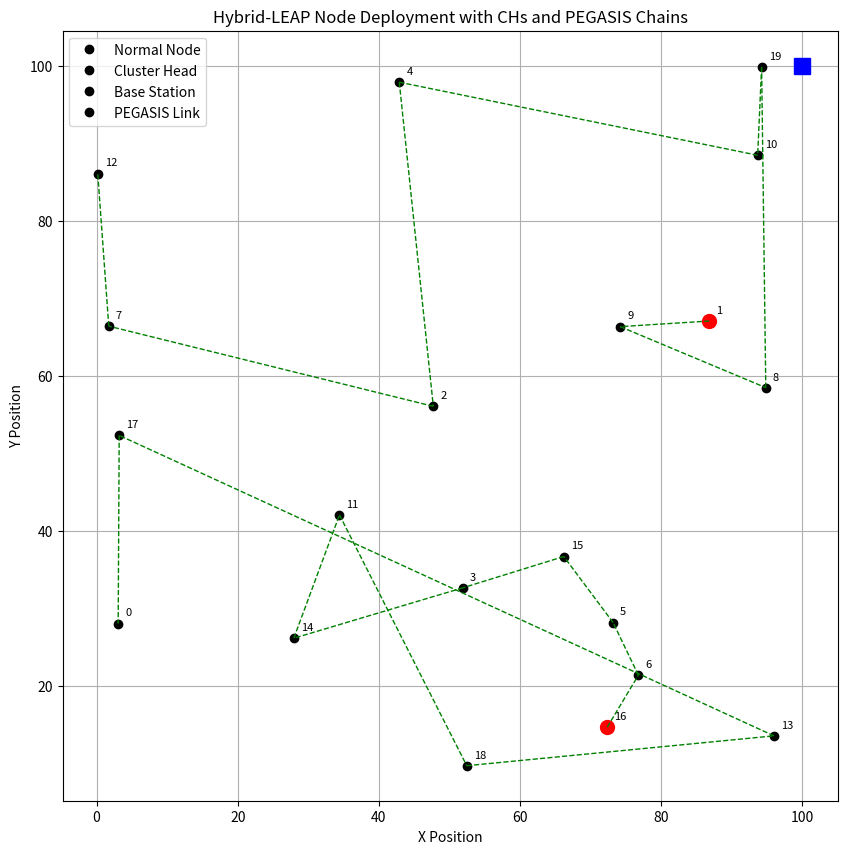

The matplotlib source for this figure:

import random
import math
import matplotlib.pyplot as plt

# إعدادات الشبكة
NUM_NODES = 20
FIELD_SIZE = (100, 100)
CH_PROBABILITY = 0.2
BS_LOCATION = (100, 100)

# إنشاء العقد بخصائص عشوائية
nodes = []
for i in range(NUM_NODES):
    node = {
        'id': i,
        'pos': (random.uniform(0, FIELD_SIZE[0]), random.uniform(0, FIELD_SIZE[1])),
        'energy': round(1.0 + 0.2 * (i % 5), 2),
        'is_CH': False,
        'assigned_to': None
    }
    nodes.append(node)

# دالة لحساب المسافة بين نقطتين
def get_distance(a, b):
    return math.sqrt((a[0] - b[0])**2 + (a[1] - b[1])**2)

# اختيار رؤساء المجموعات باستخدام LEACH
cluster_heads = []
for node in nodes:
    if random.random() < CH_PROBABILITY:
        node['is_CH'] = True
        cluster_heads.append(node)

# تعيين كل عقدة إلى أقرب CH
for node in nodes:
    if not node['is_CH'] and cluster_heads:
        closest_ch = min(cluster_heads, key=lambda ch: get_distance(node['pos'], ch['pos']))
        node['assigned_to'] = closest_ch['id']

# تشكيل سلسلة PEGASIS لكل مجموعة
def create_pegasis_chain(members):
    if not members:
        return []
    chain = [members[0]]
    visited = {members[0]['id']}
    while len(chain) < len(members):
        last = chain[-1]
        next_node = min(
            [n for n in members if n['id'] not in visited],
            key=lambda n: get_distance(last['pos'], n['pos']) / n['energy'],
            default=None
        )
        if next_node:
            chain.append(next_node)
            visited.add(next_node['id'])
        else:
            break
    return chain

# إنشاء السلاسل لكل CH
pegasis_chains = {}
for ch in cluster_heads:
    members = [n for n in nodes if n['assigned_to'] == ch['id']]
    full_group = [ch] + members
    chain = create_pegasis_chain(full_group)
    pegasis_chains[ch['id']] = [n['id'] for n in chain]

# طباعة النتائج
print("Total Nodes:", NUM_NODES)
print("Cluster Heads:", [ch['id'] for ch in cluster_heads])
print("Average Energy:", round(sum(n['energy'] for n in nodes) / NUM_NODES, 2))
print("\nPEGASIS Chains:")
for ch_id, chain in pegasis_chains.items():
    print(f"CH {ch_id}: {chain}")

# رسم الشبكة والعقد
plt.figure(figsize=(10, 10))
plt.title("Hybrid-LEAP Node Deployment with CHs and PEGASIS Chains")
plt.xlabel("X Position")
plt.ylabel("Y Position")

# رسم جميع العقد
for node in nodes:
    plt.plot(node['pos'][0], node['pos'][1], 'ko')  # العقد العادية
    plt.text(node['pos'][0] + 1, node['pos'][1] + 1, str(node['id']), fontsize=8)

# رسم رؤساء المجموعات
for ch in cluster_heads:
    plt.plot(ch['pos'][0], ch['pos'][1], 'ro', markersize=10)

# رسم محطة القاعدة
plt.plot(BS_LOCATION[0], BS_LOCATION[1], 'bs', markersize=12, label="Base Station")

# رسم خطوط PEGASIS لكل مجموعة
for ch_id, chain in pegasis_chains.items():
    chain_nodes = [next(n for n in nodes if n['id'] == nid) for nid in chain]
    for i in range(len(chain_nodes) - 1):
        x_vals = [chain_nodes[i]['pos'][0], chain_nodes[i+1]['pos'][0]]
        y_vals = [chain_nodes[i]['pos'][1], chain_nodes[i+1]['pos'][1]]
        plt.plot(x_vals, y_vals, 'g--', linewidth=1)

plt.legend(['Normal Node', 'Cluster Head', 'Base Station', 'PEGASIS Link'], loc='upper left')
plt.grid(True)
plt.show()
